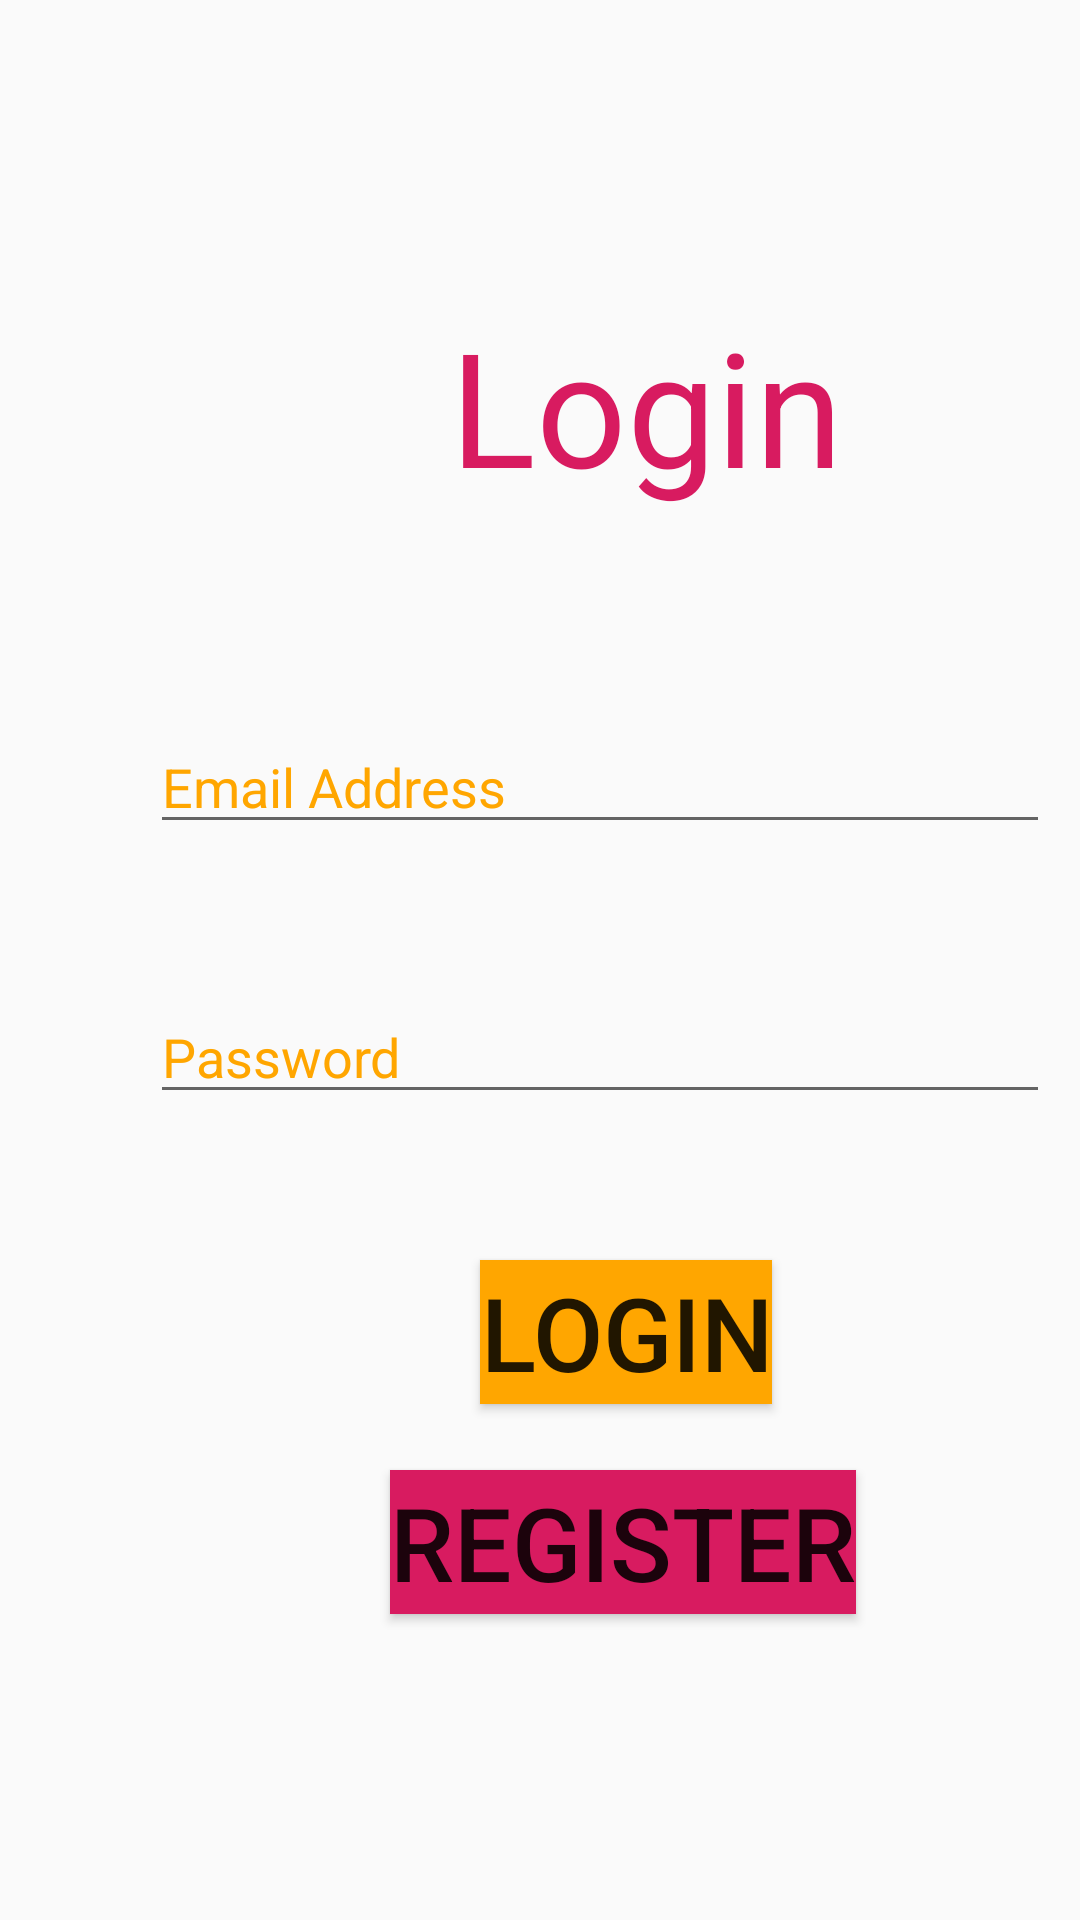

Here is an Android app screen rendered from its layout file. Give the layout XML and the strings, colors and styles it references.
<!-- AndroidManifest.xml: application theme AppTheme -->
<!-- res/layout/activity_main.xml -->
<RelativeLayout xmlns:android="http://schemas.android.com/apk/res/android"
        xmlns:app="http://schemas.android.com/apk/res-auto"
        xmlns:tools="http://schemas.android.com/tools"
        android:layout_width="match_parent"
        android:layout_height="match_parent"
        android:background="@mipmap/park3"
        tools:context=".MainActivity">

    <TextView
        android:layout_width="wrap_content"
        android:layout_height="wrap_content"
        android:text="Login"
        android:textSize="53dp"
        android:textColor="@color/colorAccent"
        android:layout_marginLeft="150dp"
        android:layout_marginTop="100dp"
        />
    
    <EditText
        android:layout_width="300dp"
        android:layout_height="wrap_content"
        android:id="@+id/emaiollog"
        android:hint="Email Address"
        android:textColor="@color/colorOrange"
        android:textColorHint="@color/colorOrange"
        android:inputType="textEmailAddress"
        android:layout_marginLeft="50dp"
        android:layout_marginTop="240dp"
        />

    <EditText
        android:layout_width="300dp"
        android:layout_height="wrap_content"
        android:id="@+id/passwordreg"
        android:hint="Password"
        android:textColor="@color/colorOrange"
        android:textColorHint="@color/colorOrange"
        android:inputType="textPassword"
        android:layout_marginLeft="50dp"
        android:layout_marginTop="330dp"
        />

    <Button
        android:id="@+id/btn_log"
        android:layout_width="wrap_content"
        android:layout_height="wrap_content"
        android:layout_marginTop="420dp"
        android:layout_marginLeft="160dp"
        android:background="@color/colorOrange"
        android:textSize="34dp"
        android:text="Login"
        />


    <Button
        android:id="@+id/btn_reg"
        android:layout_width="wrap_content"
        android:layout_height="wrap_content"
        android:layout_marginTop="490dp"
        android:layout_marginLeft="130dp"
        android:background="@color/colorAccent"
        android:textSize="34dp"
        android:text="Register"
        android:onClick="register"
        />
</RelativeLayout>
<!-- resources referenced by this layout -->
<resources>
  <color name="colorAccent">#D81B60</color>
  <color name="colorOrange">#FFA600</color>
  <style name="AppTheme" parent="Theme.AppCompat.Light.DarkActionBar">
          
          <item name="colorPrimary">@color/colorOrange</item>
          <item name="colorPrimaryDark">@color/colorOrange</item>
          <item name="colorAccent">@color/colorOrange</item>
      </style>
</resources>
